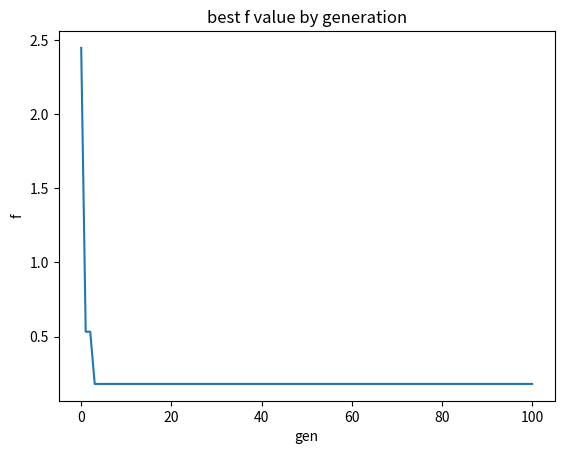

Reproduce this figure in Python.
import math
import numpy as np
from matplotlib import pyplot as plt
from typing import List


n = 2
precision = 6
npop = 100
ngen = 100
xmin = -2
xmax = 2
mutt = 0.1


class Solution:

    # generate a new random solution
    def __init__(self):
        self.fitness = None
        self.x = [np.random.randint(2, size=precision) for _ in range(n)]

    def convert_x(self):
        x = []
        for i in range(n):
            value = xmin + ((xmax - xmin)/(pow(2, precision) - 1)) * int_bin(self.x[i][:])
            x.append(value)
        return x

    def fitness_function(self):
        self.fitness = f(self.convert_x())

    def __str__(self):
        string = f'{[xi.tolist() for xi in self.x]} {str(self.fitness)}'
        return string


# OBJECTIVE FUNCTION
def f(x: list):
    sum1 = 0
    sum2 = 0
    for i in range(n):
        sum1 += pow(x[i], 2)
        sum2 += math.cos(2 * math.pi * x[i])

    fsum1 = -0.2 * math.sqrt(sum1/n)
    fsum2 = sum2/n

    return -20 * math.exp(fsum1) - math.exp(fsum2) + 20 + math.e


def int_bin(x: list):
    return int("".join(str(i) for i in x), 2)


def generate_initial_population():
    population = [Solution() for _ in range(npop)]
    return population


def population_fitness(population: List[Solution]):
    for s in population:
        s.fitness_function()


def tournament_selection(population: List[Solution]):
    parents = []

    for _ in range(npop):
        p1 = np.random.randint(npop)
        p2 = np.random.randint(npop)
        while p1 == p2:
            p2 = np.random.randint(npop)

        parents.append(population[p1]) if population[p1].fitness < population[p2].fitness \
            else parents.append(population[p2])

    return parents


def roulette_selection(population: List[Solution]):
    def get_index(summ):
        for i in range(npop):
            summ -= population[i].fitness
            if summ < 0:
                return i

    parents = []

    population.sort(key=lambda x: x.fitness)
    summ = sum(p.fitness for p in population)

    for _ in range(npop):
        rand1 = np.random.uniform(summ)
        index1 = get_index(rand1)
        index2 = index1

        while index1 == index2:
            rand2 = np.random.uniform(summ)
            index2 = get_index(rand2)

        # print(summ, rand1, rand2, index1, index2)
        parents.append(population[index1])
        parents.append(population[index2])

    return parents


def crossover(parents: List[Solution]):
    population = []
    xi = np.random.randint(n)
    cross = np.random.randint(precision)

    for p in range(0, npop, 2):
        solution1 = Solution()
        solution2 = Solution()

        for i in range(0, xi-1):
            solution1.x[i] = parents[p].x[i].copy()
            solution2.x[i] = parents[p+1].x[i].copy()

        solution1.x[xi][:cross] = parents[p].x[xi][:cross].copy()
        solution1.x[xi][cross:] = parents[p + 1].x[xi][cross:].copy()

        solution2.x[xi][:cross] = parents[p + 1].x[xi][:cross].copy()
        solution2.x[xi][cross:] = parents[p].x[xi][cross:].copy()

        for i in range(xi+1, n):
            solution1.x[i] = parents[p+1].x[i].copy()
            solution2.x[i] = parents[p].x[i].copy()

        population.append(solution1)
        population.append(solution2)

    return population


def mutation(population: List[Solution]):
    for p in population:
        for xi in p.x:
            for i in xi:
                rand = np.random.rand(1)
                if rand < mutt:
                    xi[i] = 0 if xi[i] == 1 else 1


def elitism(population: List[Solution], new_population: List[Solution]):
    # replace the less fit child w/ the current best fit
    p1 = 0
    p2 = 0

    for i in range(npop):
        if population[i].fitness < population[p1].fitness:
            p1 = i

        if new_population[i].fitness > new_population[p2].fitness:
            p2 = i

    new_population[p2] = population[p1]


def get_best_solution(population: List[Solution]):
    index = 0

    for i in range(npop):
        if population[i].fitness < population[index].fitness:
            index = i

    return population[index]


if __name__ == "__main__":

    population = generate_initial_population()

    population_fitness(population)

    best_solutions = [get_best_solution(population)]

    # generations loop
    for _ in range(ngen):

        parents = roulette_selection(population)

        new_population = crossover(parents)

        population_fitness(new_population)

        mutation(new_population)

        elitism(population, new_population)

        population = new_population.copy()

        best_solutions.append(get_best_solution(population))
    # end gen loop

    for i in range(ngen+1):
        print(best_solutions[i])

    # plot
    x_ax = np.linspace(0, ngen, ngen+1, dtype=int)
    plt.plot(x_ax, [s.fitness for s in best_solutions])
    plt.title('best f value by generation')
    plt.xlabel('gen')
    plt.ylabel('f')
    plt.show()
